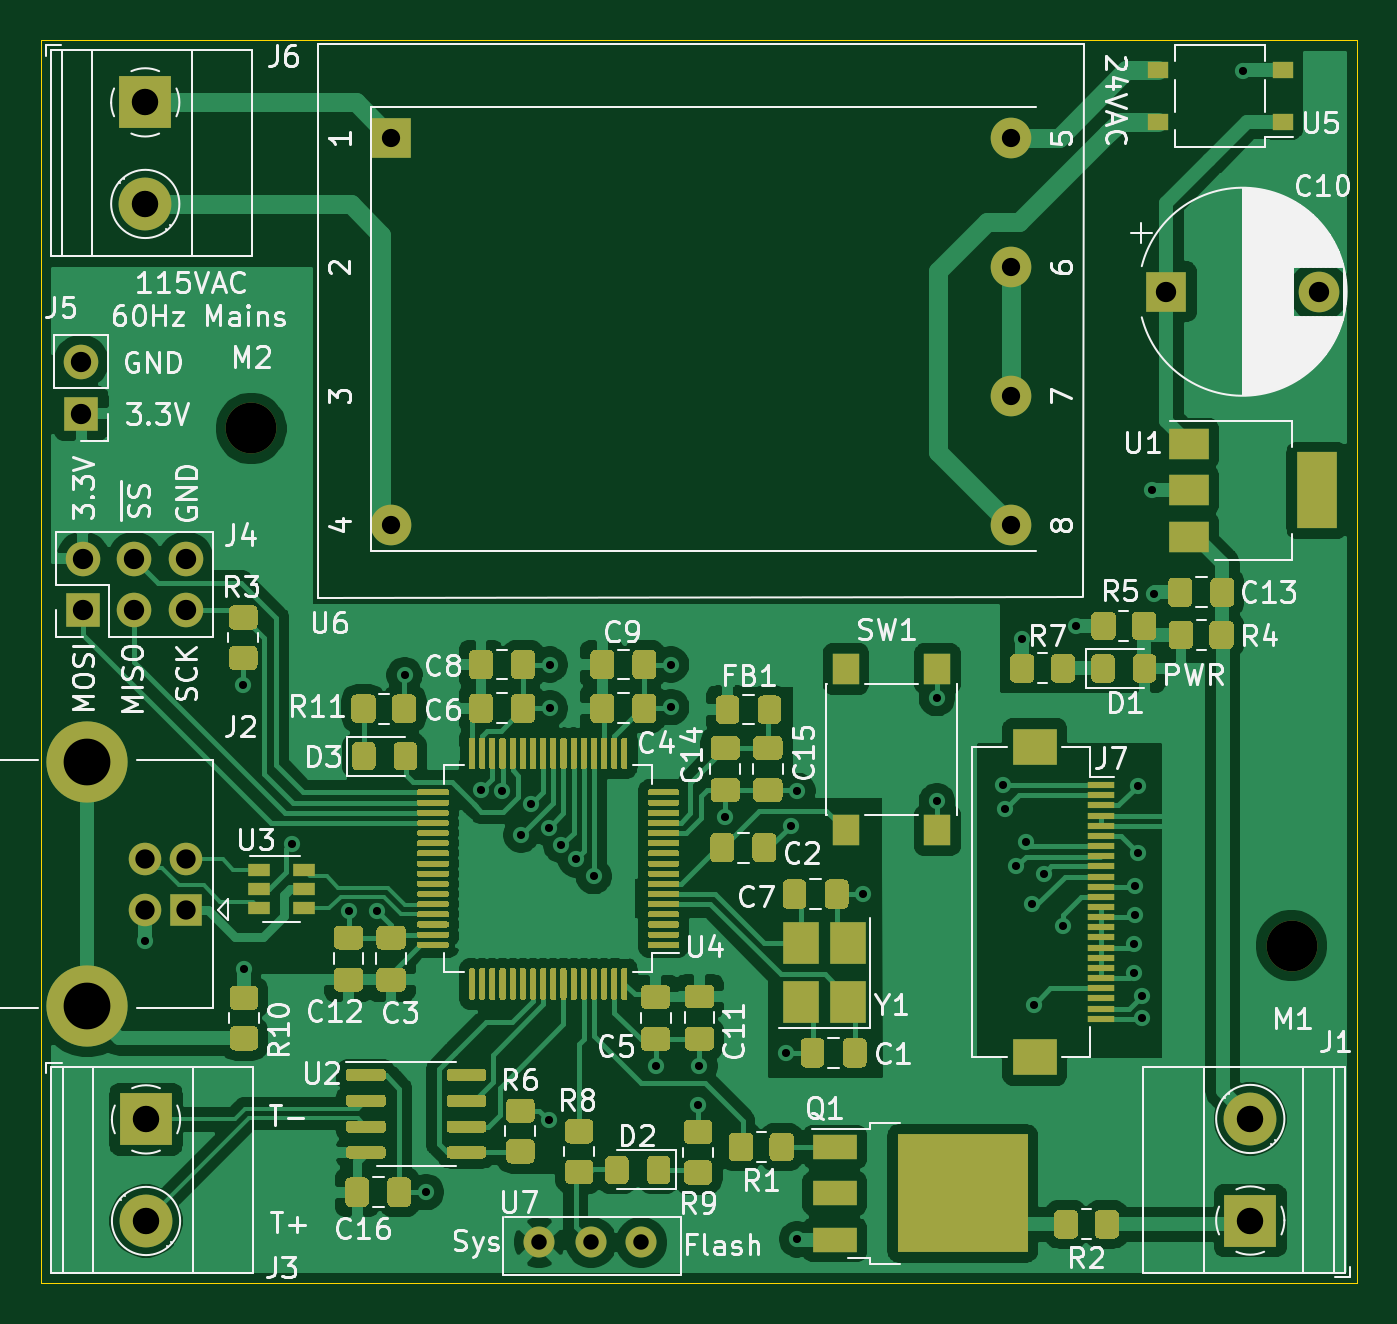
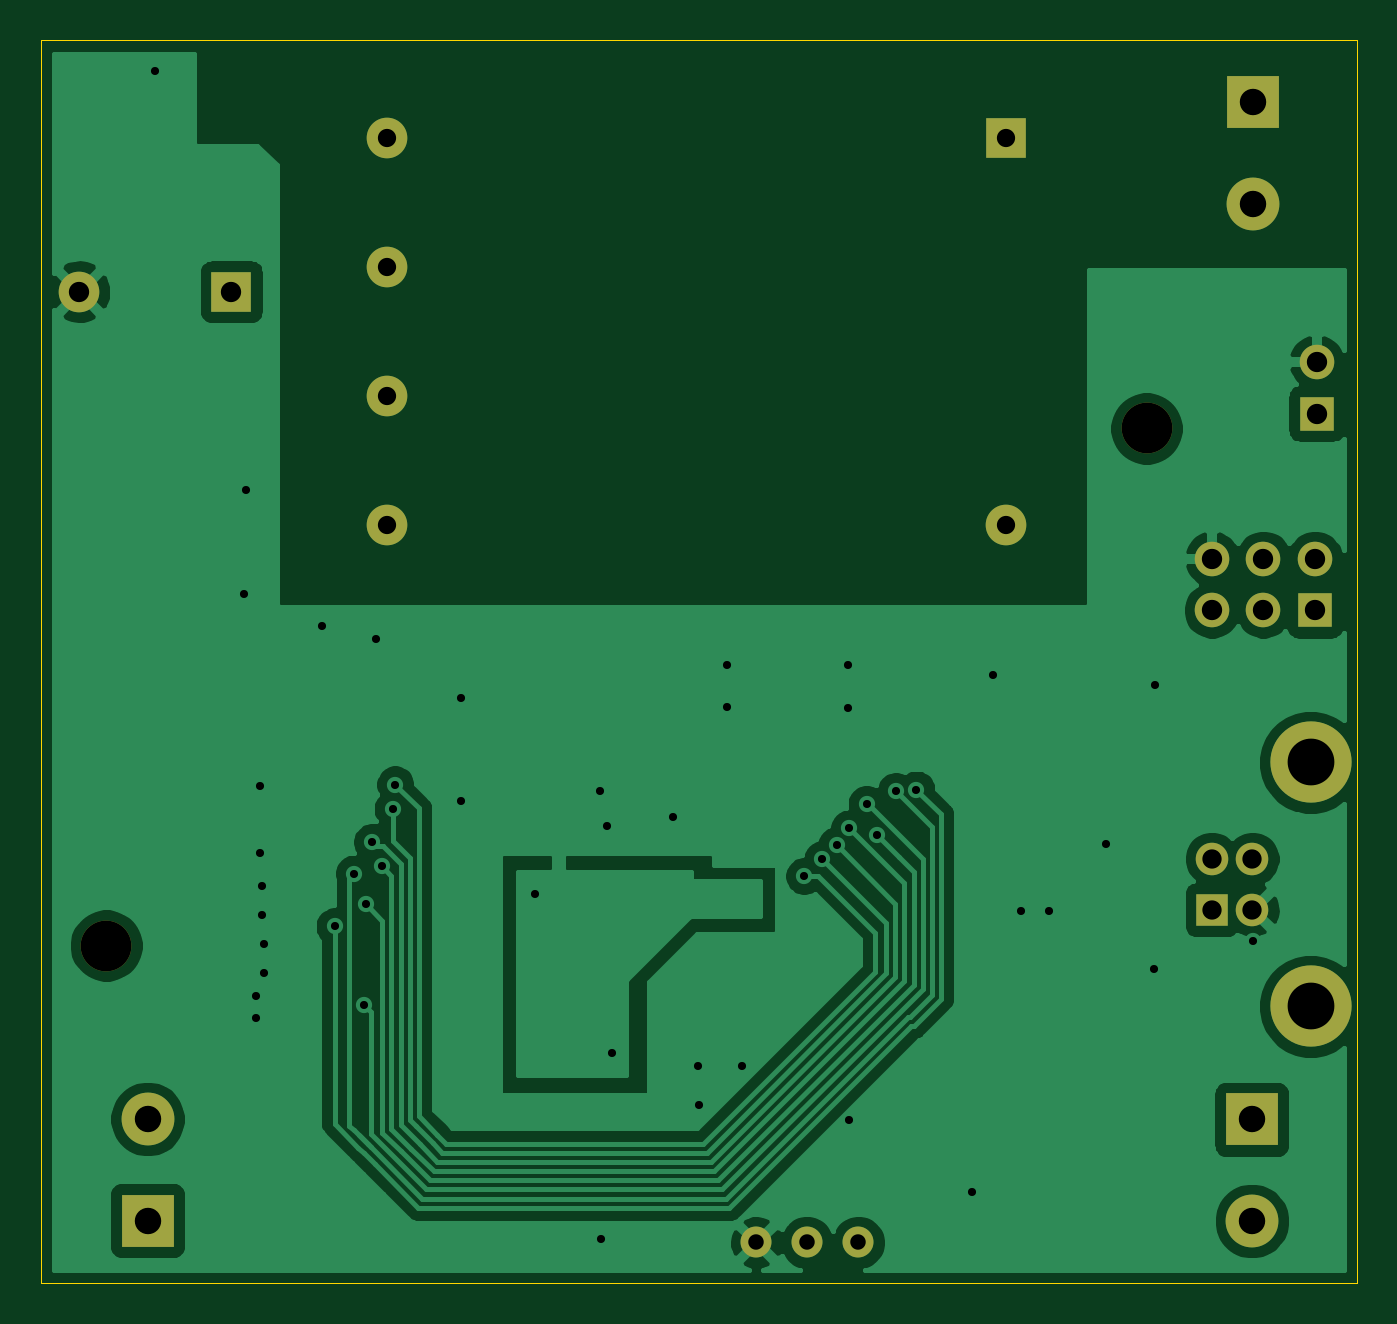
Circuit board: 11 layer files. Board 64.8 x 61.2 mm.
- bottom_copper: Solder_Reflow_Oven_2.0-B_Cu.gbr (60998 bytes)
- bottom_mask: Solder_Reflow_Oven_2.0-B_Mask.gbr (1871 bytes)
- paste: Solder_Reflow_Oven_2.0-B_Paste.gbr (523 bytes)
- bottom_silk: Solder_Reflow_Oven_2.0-B_SilkS.gbr (524 bytes)
- outline: Solder_Reflow_Oven_2.0-Edge_Cuts.gbr (805 bytes)
- top_copper: Solder_Reflow_Oven_2.0-F_Cu.gbr (204330 bytes)
- top_mask: Solder_Reflow_Oven_2.0-F_Mask.gbr (48529 bytes)
- paste: Solder_Reflow_Oven_2.0-F_Paste.gbr (47256 bytes)
- top_silk: Solder_Reflow_Oven_2.0-F_SilkS.gbr (73634 bytes)
- drill: Solder_Reflow_Oven_2.0-NPTH.drl (376 bytes)
- drill: Solder_Reflow_Oven_2.0-PTH.drl (1674 bytes)

=== bottom_copper: Solder_Reflow_Oven_2.0-B_Cu.gbr (60998 bytes, source omitted) ===
=== bottom_mask: Solder_Reflow_Oven_2.0-B_Mask.gbr ===
%TF.GenerationSoftware,KiCad,Pcbnew,5.1.12-84ad8e8a86~92~ubuntu20.04.1*%
%TF.CreationDate,2022-03-06T20:42:48-06:00*%
%TF.ProjectId,Solder_Reflow_Oven_2.0,536f6c64-6572-45f5-9265-666c6f775f4f,rev?*%
%TF.SameCoordinates,Original*%
%TF.FileFunction,Soldermask,Bot*%
%TF.FilePolarity,Negative*%
%FSLAX46Y46*%
G04 Gerber Fmt 4.6, Leading zero omitted, Abs format (unit mm)*
G04 Created by KiCad (PCBNEW 5.1.12-84ad8e8a86~92~ubuntu20.04.1) date 2022-03-06 20:42:48*
%MOMM*%
%LPD*%
G01*
G04 APERTURE LIST*
%ADD10C,2.500000*%
%ADD11C,2.000000*%
%ADD12R,2.000000X2.000000*%
%ADD13C,2.600000*%
%ADD14R,2.600000X2.600000*%
%ADD15C,1.524000*%
%ADD16R,1.700000X1.700000*%
%ADD17O,1.700000X1.700000*%
%ADD18R,1.600000X1.600000*%
%ADD19C,1.600000*%
%ADD20C,4.000000*%
G04 APERTURE END LIST*
D10*
%TO.C,M2*%
X49758600Y-92773500D03*
%TD*%
%TO.C,M1*%
X100965000Y-118224300D03*
%TD*%
D11*
%TO.C,C10*%
X102305500Y-86042500D03*
D12*
X94805500Y-86042500D03*
%TD*%
D13*
%TO.C,J1*%
X98933000Y-126762500D03*
D14*
X98933000Y-131762500D03*
%TD*%
%TO.C,J3*%
X44577000Y-126784100D03*
D13*
X44577000Y-131784100D03*
%TD*%
D14*
%TO.C,J6*%
X44538900Y-76720700D03*
D13*
X44538900Y-81720700D03*
%TD*%
D12*
%TO.C,U6*%
X56654700Y-78460600D03*
D11*
X56654700Y-97510600D03*
X87134700Y-78460600D03*
X87134700Y-84810600D03*
X87134700Y-91160600D03*
X87134700Y-97510600D03*
%TD*%
D15*
%TO.C,U7*%
X63944500Y-132842000D03*
X66484500Y-132842000D03*
X68961000Y-132842000D03*
%TD*%
D16*
%TO.C,J4*%
X41465500Y-101727000D03*
D17*
X41465500Y-99187000D03*
X44005500Y-101727000D03*
X44005500Y-99187000D03*
X46545500Y-101727000D03*
X46545500Y-99187000D03*
%TD*%
D16*
%TO.C,J5*%
X41389300Y-92036900D03*
D17*
X41389300Y-89496900D03*
%TD*%
D18*
%TO.C,J2*%
X46545500Y-116459000D03*
D19*
X46545500Y-113959000D03*
X44545500Y-113959000D03*
X44545500Y-116459000D03*
D20*
X41685500Y-109209000D03*
X41685500Y-121209000D03*
%TD*%
M02*

=== paste: Solder_Reflow_Oven_2.0-B_Paste.gbr ===
%TF.GenerationSoftware,KiCad,Pcbnew,5.1.12-84ad8e8a86~92~ubuntu20.04.1*%
%TF.CreationDate,2022-03-06T20:42:48-06:00*%
%TF.ProjectId,Solder_Reflow_Oven_2.0,536f6c64-6572-45f5-9265-666c6f775f4f,rev?*%
%TF.SameCoordinates,Original*%
%TF.FileFunction,Paste,Bot*%
%TF.FilePolarity,Positive*%
%FSLAX46Y46*%
G04 Gerber Fmt 4.6, Leading zero omitted, Abs format (unit mm)*
G04 Created by KiCad (PCBNEW 5.1.12-84ad8e8a86~92~ubuntu20.04.1) date 2022-03-06 20:42:48*
%MOMM*%
%LPD*%
G01*
G04 APERTURE LIST*
G04 APERTURE END LIST*
M02*

=== bottom_silk: Solder_Reflow_Oven_2.0-B_SilkS.gbr ===
%TF.GenerationSoftware,KiCad,Pcbnew,5.1.12-84ad8e8a86~92~ubuntu20.04.1*%
%TF.CreationDate,2022-03-06T20:42:48-06:00*%
%TF.ProjectId,Solder_Reflow_Oven_2.0,536f6c64-6572-45f5-9265-666c6f775f4f,rev?*%
%TF.SameCoordinates,Original*%
%TF.FileFunction,Legend,Bot*%
%TF.FilePolarity,Positive*%
%FSLAX46Y46*%
G04 Gerber Fmt 4.6, Leading zero omitted, Abs format (unit mm)*
G04 Created by KiCad (PCBNEW 5.1.12-84ad8e8a86~92~ubuntu20.04.1) date 2022-03-06 20:42:48*
%MOMM*%
%LPD*%
G01*
G04 APERTURE LIST*
G04 APERTURE END LIST*
M02*

=== outline: Solder_Reflow_Oven_2.0-Edge_Cuts.gbr ===
%TF.GenerationSoftware,KiCad,Pcbnew,5.1.12-84ad8e8a86~92~ubuntu20.04.1*%
%TF.CreationDate,2022-03-06T20:42:48-06:00*%
%TF.ProjectId,Solder_Reflow_Oven_2.0,536f6c64-6572-45f5-9265-666c6f775f4f,rev?*%
%TF.SameCoordinates,Original*%
%TF.FileFunction,Profile,NP*%
%FSLAX46Y46*%
G04 Gerber Fmt 4.6, Leading zero omitted, Abs format (unit mm)*
G04 Created by KiCad (PCBNEW 5.1.12-84ad8e8a86~92~ubuntu20.04.1) date 2022-03-06 20:42:48*
%MOMM*%
%LPD*%
G01*
G04 APERTURE LIST*
%TA.AperFunction,Profile*%
%ADD10C,0.050000*%
%TD*%
G04 APERTURE END LIST*
D10*
X104203500Y-134810500D02*
X104203500Y-134861300D01*
X104203500Y-73660000D02*
X104203500Y-134810500D01*
X39382700Y-134861300D02*
X104203500Y-134861300D01*
X104203500Y-73660000D02*
X39382700Y-73660000D01*
X39382700Y-73660000D02*
X39382700Y-134861300D01*
M02*

=== top_copper: Solder_Reflow_Oven_2.0-F_Cu.gbr (204330 bytes, source omitted) ===
=== top_mask: Solder_Reflow_Oven_2.0-F_Mask.gbr (48529 bytes, source omitted) ===
=== paste: Solder_Reflow_Oven_2.0-F_Paste.gbr (47256 bytes, source omitted) ===
=== top_silk: Solder_Reflow_Oven_2.0-F_SilkS.gbr (73634 bytes, source omitted) ===
=== drill: Solder_Reflow_Oven_2.0-NPTH.drl ===
M48
; DRILL file {KiCad 5.1.12-84ad8e8a86~92~ubuntu20.04.1} date Sun 06 Mar 2022 08:42:41 PM CST
; FORMAT={-:-/ absolute / inch / decimal}
; #@! TF.CreationDate,2022-03-06T20:42:41-06:00
; #@! TF.GenerationSoftware,Kicad,Pcbnew,5.1.12-84ad8e8a86~92~ubuntu20.04.1
; #@! TF.FileFunction,NonPlated,1,2,NPTH
FMAT,2
INCH
T1C0.0984
%
G90
G05
T1
X1.959Y-3.6525
X3.975Y-4.6545
T0
M30

=== drill: Solder_Reflow_Oven_2.0-PTH.drl ===
M48
; DRILL file {KiCad 5.1.12-84ad8e8a86~92~ubuntu20.04.1} date Sun 06 Mar 2022 08:42:41 PM CST
; FORMAT={-:-/ absolute / inch / decimal}
; #@! TF.CreationDate,2022-03-06T20:42:41-06:00
; #@! TF.GenerationSoftware,Kicad,Pcbnew,5.1.12-84ad8e8a86~92~ubuntu20.04.1
; #@! TF.FileFunction,Plated,1,2,PTH
FMAT,2
INCH
T1C0.0157
T2C0.0300
T3C0.0354
T4C0.0374
T5C0.0394
T6C0.0512
T7C0.0906
%
G90
G05
T1
X1.7525Y-4.645
X1.9435Y-4.149
X1.945Y-4.7
X2.0375Y-4.4575
X2.1475Y-4.5875
X2.2025Y-4.5875
X2.256Y-4.1305
X2.2975Y-5.1325
X2.405Y-4.3525
X2.445Y-4.355
X2.4823Y-4.4399
X2.5016Y-4.3801
X2.535Y-4.4275
X2.5355Y-4.993
X2.5375Y-4.11
X2.5375Y-4.195
X2.5597Y-4.4597
X2.5875Y-4.4875
X2.6225Y-4.52
X2.7425Y-4.8875
X2.7725Y-4.11
X2.7725Y-4.1925
X2.8255Y-4.964
X2.8275Y-4.8875
X2.8775Y-4.405
X2.995Y-4.8625
X3.004Y-4.422
X3.017Y-5.224
X3.0175Y-4.355
X3.145Y-4.555
X3.2875Y-4.175
X3.2875Y-4.375
X3.415Y-4.3425
X3.42Y-4.39
X3.4413Y-4.5013
X3.4525Y-4.06
X3.46Y-4.4539
X3.4725Y-4.575
X3.475Y-4.77
X3.495Y-4.515
X3.5325Y-4.6175
X3.5575Y-4.035
X3.67Y-4.6525
X3.67Y-4.7075
X3.6725Y-4.54
X3.6725Y-4.595
X3.6775Y-4.345
X3.6775Y-4.475
X3.685Y-4.7525
X3.685Y-4.795
X3.705Y-3.7725
X3.7075Y-3.9725
X3.88Y-2.96
T2
X2.5175Y-5.23
X2.6175Y-5.23
X2.715Y-5.23
T3
X2.2305Y-3.089
X2.2305Y-3.839
X3.4305Y-3.089
X3.4305Y-3.339
X3.4305Y-3.589
X3.4305Y-3.839
T4
X1.7538Y-4.4866
X1.7538Y-4.585
X1.8325Y-4.4866
X1.8325Y-4.585
T5
X1.6295Y-3.5235
X1.6295Y-3.6235
X1.6325Y-3.905
X1.6325Y-4.005
X1.7325Y-3.905
X1.7325Y-4.005
X1.8325Y-3.905
X1.8325Y-4.005
X3.7325Y-3.3875
X4.0278Y-3.3875
T6
X1.7535Y-3.0205
X1.7535Y-3.2174
X1.755Y-4.9915
X1.755Y-5.1884
X3.895Y-4.9906
X3.895Y-5.1875
T7
X1.6412Y-4.2996
X1.6412Y-4.772
T0
M30

